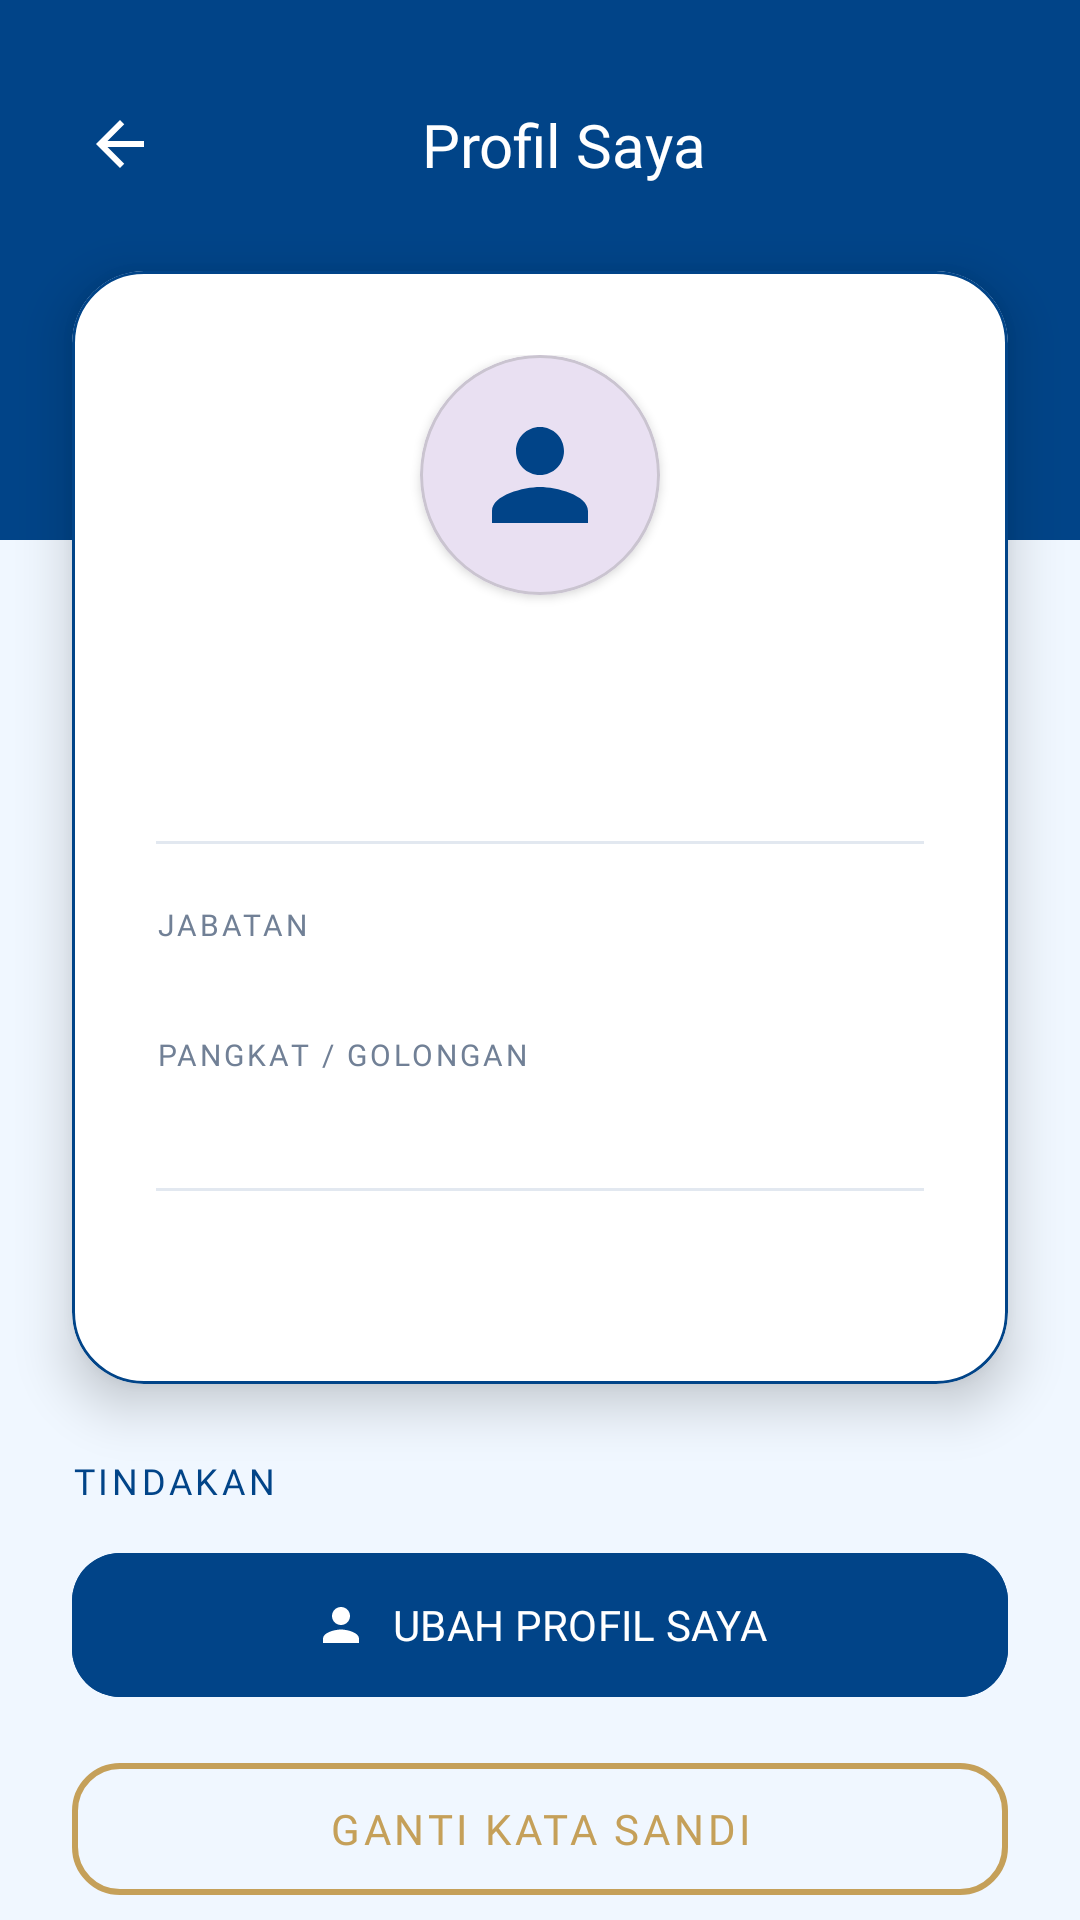

Write the Android layout XML for this screen, with the resource values it uses.
<!-- AndroidManifest.xml: application theme Theme.Sipakjabat -->
<!-- res/layout/activity_profile.xml -->
<?xml version="1.0" encoding="utf-8"?>
<androidx.constraintlayout.widget.ConstraintLayout xmlns:android="http://schemas.android.com/apk/res/android"
    xmlns:app="http://schemas.android.com/apk/res-auto"
    xmlns:tools="http://schemas.android.com/tools"
    android:layout_width="match_parent"
    android:layout_height="match_parent"
    android:background="#F0F7FF"
    android:clipChildren="false"
    android:clipToPadding="false">

    <androidx.appcompat.widget.Toolbar
        android:id="@+id/toolbar"
        android:layout_width="match_parent"
        android:layout_height="180dp"
        android:background="#014488"
        app:layout_constraintTop_toTopOf="parent">

        <androidx.constraintlayout.widget.ConstraintLayout
            android:layout_width="match_parent"
            android:layout_height="match_parent">

            <ImageButton
                android:id="@+id/btnBack"
                android:layout_width="48dp"
                android:layout_height="48dp"
                android:layout_marginTop="24dp"
                android:background="?attr/selectableItemBackgroundBorderless"
                android:src="@drawable/ic_arrow_back"
                app:layout_constraintStart_toStartOf="parent"
                app:layout_constraintTop_toTopOf="parent"
                app:tint="#FFFFFF" />

            <TextView
                android:layout_width="wrap_content"
                android:layout_height="wrap_content"
                android:fontFamily="@font/poppins_bold"
                android:text="Profil Saya"
                android:textColor="#FFFFFF"
                android:textSize="20sp"
                app:layout_constraintBottom_toBottomOf="@id/btnBack"
                app:layout_constraintEnd_toEndOf="parent"
                app:layout_constraintStart_toStartOf="parent"
                app:layout_constraintTop_toTopOf="@id/btnBack" />

        </androidx.constraintlayout.widget.ConstraintLayout>
    </androidx.appcompat.widget.Toolbar>

    <LinearLayout
        android:layout_width="match_parent"
        android:layout_height="wrap_content"
        android:orientation="vertical"
        android:paddingHorizontal="24dp"
        android:clipChildren="false"
        android:clipToPadding="false"
        app:layout_constraintTop_toBottomOf="@id/toolbar"
        android:layout_marginTop="-90dp">

        <com.google.android.material.card.MaterialCardView
            android:id="@+id/cardProfile"
            android:layout_width="match_parent"
            android:layout_height="wrap_content"
            android:layout_marginBottom="24dp"
            app:cardBackgroundColor="#FFFFFF"
            app:cardCornerRadius="24dp"
            app:cardElevation="10dp"
            app:strokeColor="#014488"
            app:strokeWidth="1dp">

            <LinearLayout
                android:layout_width="match_parent"
                android:layout_height="wrap_content"
                android:gravity="center"
                android:orientation="vertical"
                android:padding="28dp">

                <com.google.android.material.card.MaterialCardView
                    android:layout_width="80dp"
                    android:layout_height="80dp"
                    app:cardCornerRadius="40dp"
                    app:cardElevation="2dp">
                    <ImageView
                        android:id="@+id/ivAvatar"
                        android:layout_width="match_parent"
                        android:layout_height="match_parent"
                        android:src="@drawable/ic_person"
                        android:padding="16dp"
                        app:tint="#014488" />
                </com.google.android.material.card.MaterialCardView>

                <TextView
                    android:id="@+id/tvProfileName"
                    android:layout_width="match_parent"
                    android:layout_height="wrap_content"
                    android:layout_marginTop="16dp"
                    android:fontFamily="@font/poppins_bold"
                    android:gravity="center"
                    android:textColor="#2D3748"
                    android:textSize="20sp"
                    tools:text="Nama Pengguna" />

                <TextView
                    android:id="@+id/tvProfileNip"
                    android:layout_width="match_parent"
                    android:layout_height="wrap_content"
                    android:fontFamily="@font/poppins_regular"
                    android:gravity="center"
                    android:textColor="#718096"
                    android:textSize="14sp"
                    tools:text="NIP: 198706122010121001" />

                <View android:layout_width="match_parent" android:layout_height="1dp" android:background="#E2E8F0" android:layout_marginVertical="20dp"/>

                <TextView
                    android:layout_width="match_parent"
                    android:layout_height="wrap_content"
                    android:text="JABATAN"
                    android:textColor="#718096"
                    android:textSize="10sp"
                    android:fontFamily="@font/poppins_bold"
                    android:letterSpacing="0.1"/>
                <TextView
                    android:id="@+id/tvProfileJabatan"
                    android:layout_width="match_parent"
                    android:layout_height="wrap_content"
                    android:fontFamily="@font/poppins_bold"
                    android:textColor="#2D3748"
                    android:textSize="13sp"
                    tools:text="Statistisi Ahli Pertama" />

                <TextView
                    android:layout_width="match_parent"
                    android:layout_height="wrap_content"
                    android:layout_marginTop="12dp"
                    android:text="PANGKAT / GOLONGAN"
                    android:textColor="#718096"
                    android:textSize="10sp"
                    android:fontFamily="@font/poppins_bold"
                    android:letterSpacing="0.1"/>
                <TextView
                    android:id="@+id/tvProfilePangkat"
                    android:layout_width="match_parent"
                    android:layout_height="wrap_content"
                    android:fontFamily="@font/poppins_bold"
                    android:textColor="#2D3748"
                    android:textSize="13sp"
                    tools:text="Penata Muda (III/b)" />

                <View android:layout_width="match_parent" android:layout_height="1dp" android:background="#E2E8F0" android:layout_marginVertical="20dp"/>

                <TextView android:id="@+id/tvProfileEmail" android:layout_width="match_parent" android:layout_height="wrap_content" android:fontFamily="@font/poppins_regular" android:gravity="center" android:textColor="#4A5568" android:textSize="12sp" tools:text="email_saya@bps.go.id" />
            </LinearLayout>
        </com.google.android.material.card.MaterialCardView>

        <TextView
            android:layout_width="wrap_content"
            android:layout_height="wrap_content"
            android:fontFamily="@font/poppins_bold"
            android:text="TINDAKAN"
            android:textColor="#014488"
            android:textSize="12sp"
            android:letterSpacing="0.1"
            android:layout_marginBottom="12dp" />

        <com.google.android.material.button.MaterialButton
            android:id="@+id/btnEditProfile"
            android:layout_width="match_parent"
            android:layout_height="56dp"
            android:layout_marginBottom="12dp"
            android:backgroundTint="#014488"
            android:fontFamily="@font/poppins_bold"
            android:text="UBAH PROFIL SAYA"
            app:cornerRadius="16dp"
            app:icon="@drawable/ic_person"
            app:iconGravity="textStart" />

        <com.google.android.material.button.MaterialButton
            android:id="@+id/btnChangePassword"
            style="@style/Widget.MaterialComponents.Button.OutlinedButton"
            android:layout_width="match_parent"
            android:layout_height="56dp"
            android:fontFamily="@font/poppins_bold"
            android:text="GANTI KATA SANDI"
            android:textColor="#C5A059"
            app:cornerRadius="16dp"
            app:strokeColor="#C5A059"
            app:strokeWidth="2dp" />

    </LinearLayout>

    <ProgressBar
        android:id="@+id/progressBar"
        android:layout_width="wrap_content"
        android:layout_height="wrap_content"
        android:visibility="gone"
        app:layout_constraintBottom_toBottomOf="parent"
        app:layout_constraintEnd_toEndOf="parent"
        app:layout_constraintStart_toStartOf="parent"
        app:layout_constraintTop_toTopOf="parent" />

</androidx.constraintlayout.widget.ConstraintLayout>
<!-- resources referenced by this layout -->
<resources>
  <!-- drawable ic_arrow_back (drawable) -->
  <vector xmlns:android="http://schemas.android.com/apk/res/android"
      android:width="24dp"
      android:height="24dp"
      android:viewportWidth="24"
      android:viewportHeight="24"
      android:tint="#FFFFFF">
      <path
          android:fillColor="@android:color/white"
          android:pathData="L20,11H7.83l5.59,-5.59L12,4l-8,8 8,8 1.41,-1.41L7.83,13H20v-2z"/>
  </vector>
  <!-- drawable ic_person (drawable) -->
  <vector xmlns:android="http://schemas.android.com/apk/res/android"
      android:width="24dp"
      android:height="24dp"
      android:viewportWidth="24"
      android:viewportHeight="24"
      android:tint="?attr/colorControlNormal">
      <path
          android:fillColor="@android:color/white"
          android:pathData="M12,12c2.21,0 4,-1.79 4,-4s-1.79,-4 -4,-4 -4,1.79 -4,4 1.79,4 4,4ZM12,14c-2.67,0 -8,1.34 -8,4v2h16v-2c0,-2.66 -5.33,-4 -8,-4Z"/>
  </vector>
  <style name="Theme.Sipakjabat" parent="Base.Theme.Sipakjabat" />
  <style name="Base.Theme.Sipakjabat" parent="Theme.Material3.DayNight.NoActionBar">
      </style>
</resources>
